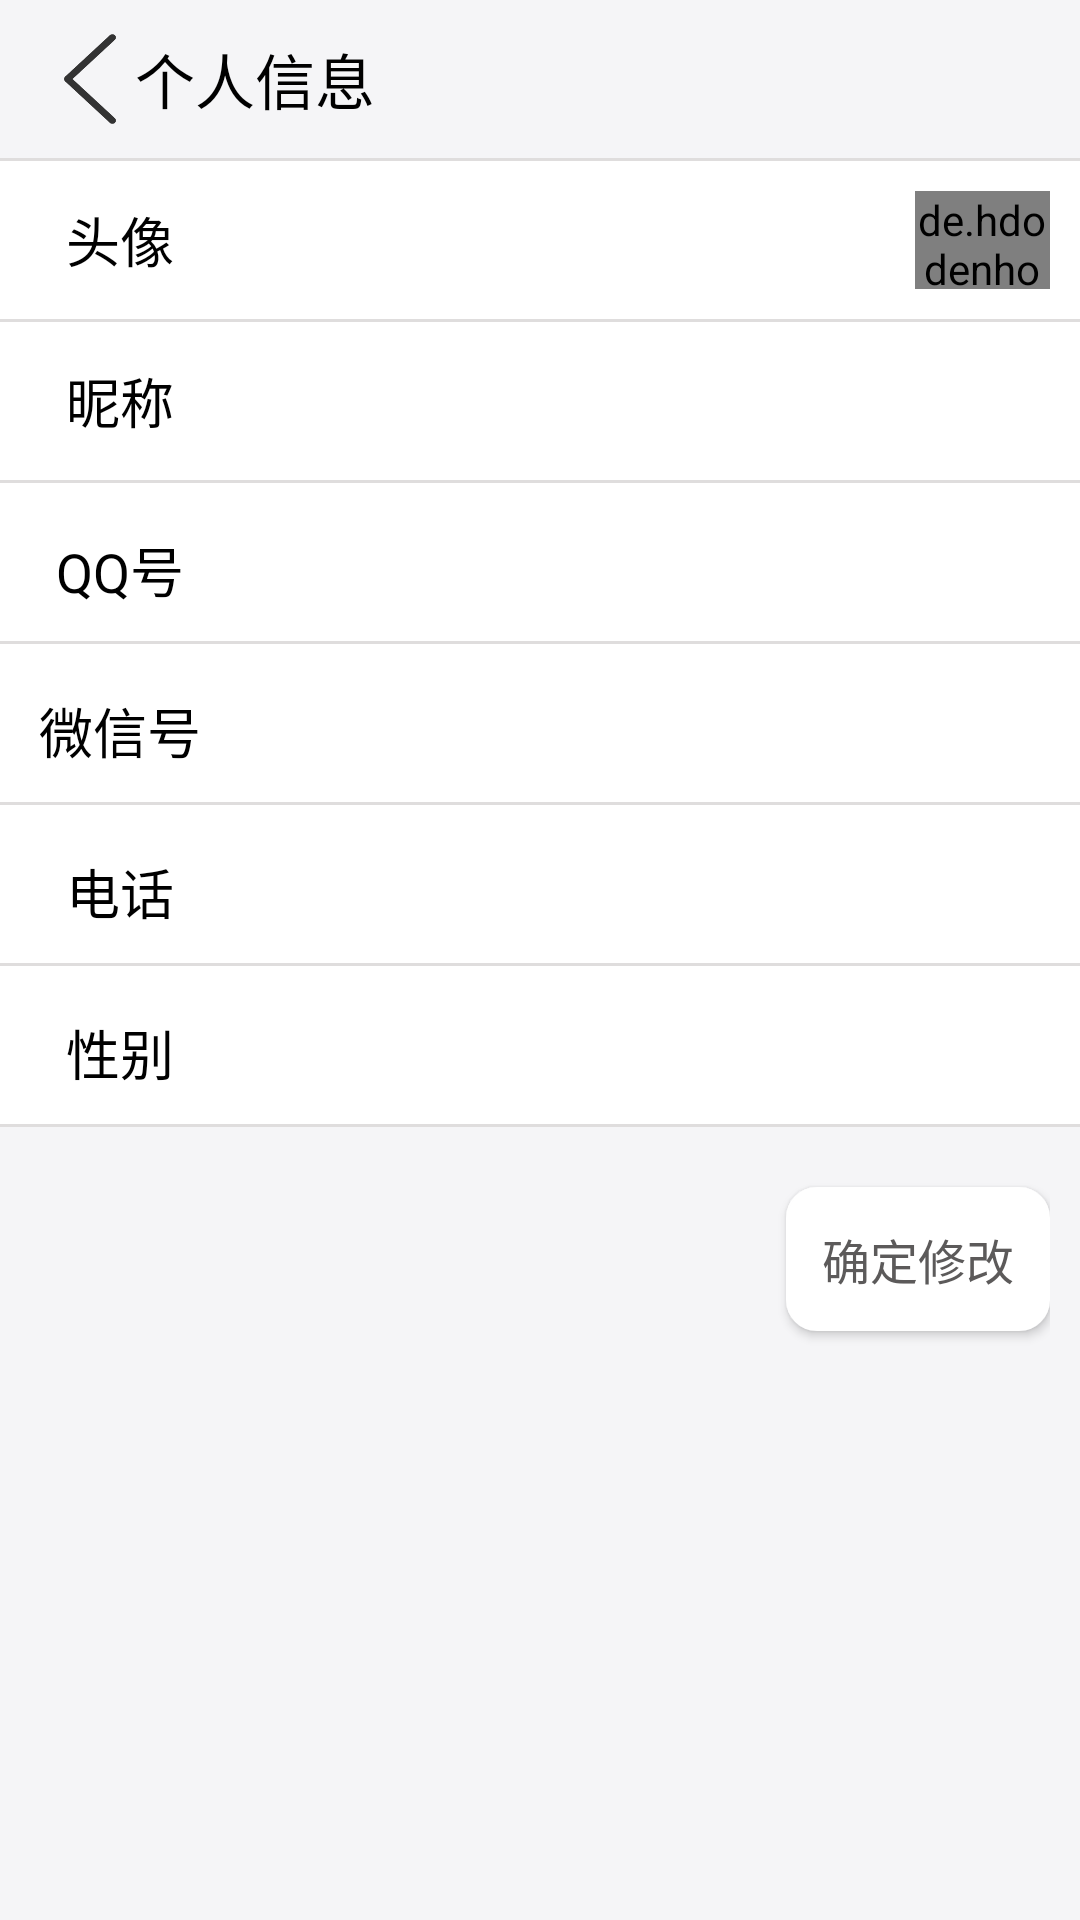

Produce the Android XML layout that renders to this screen, including the resource entries it uses.
<!-- AndroidManifest.xml: application theme AppTheme -->
<!-- res/layout/personal_change_activity.xml -->
<?xml version="1.0" encoding="utf-8"?>
<LinearLayout
    xmlns:android="http://schemas.android.com/apk/res/android"
    xmlns:tools="http://schemas.android.com/tools"
    android:layout_width="match_parent"
    android:layout_height="match_parent"
    android:orientation="vertical"
    tools:context="com.ghl.wuhan.secondhand.personal_information.personal_changeActivity">
    <RelativeLayout
        android:layout_width="match_parent"
        android:layout_height="0dp"
        android:layout_weight="1"
        android:background="#f5f5f7">

        <ImageView
            android:id="@+id/iv_back"
            android:layout_width="30dp"
            android:layout_height="30dp"
            android:layout_centerVertical="true"
            android:layout_marginLeft="15dp"
            android:background="@drawable/personal_back_head"
            android:clickable="true"/>

        <TextView
            android:layout_width="wrap_content"
            android:layout_height="wrap_content"
            android:layout_centerVertical="true"
            android:layout_marginTop="5dp"
            android:layout_toRightOf="@+id/iv_back"
            android:text="个人信息"
            android:textColor="#000"
            android:textSize="20sp"/>



    </RelativeLayout>

    <View
        android:layout_width="match_parent"
        android:layout_height="1dp"
        android:background="#dfdddd">

    </View>

    <RelativeLayout
        android:layout_width="match_parent"
        android:layout_height="0dp"
        android:layout_weight="1"
        android:padding="10dp"
        android:background="#fff">

        <de.hdodenhof.circleimageview.CircleImageView
            android:id="@+id/icon_image"
            android:layout_width="45dp"
            android:layout_height="45dp"
            android:src="@drawable/navigation_four"
            android:layout_alignParentRight="true"
            android:layout_centerVertical="true"
            android:clickable="true"/>

        <TextView
            android:id="@+id/tv_avatar"
            android:layout_width="60dp"
            android:layout_height="60dp"
            android:gravity="center"
            android:text="头像"
            android:textColor="#000"
            android:textSize="18sp"/>



    </RelativeLayout>

    <View
        android:layout_width="match_parent"
        android:layout_height="1dp"
        android:background="#dfdddd">

    </View>

    <RelativeLayout
        android:id="@+id/rl_nickname"
        android:layout_width="match_parent"
        android:layout_height="0dp"
        android:layout_weight="1"
        android:padding="10dp"
        android:background="#fff">



        <TextView
            android:id="@+id/tv_nickname"
            android:layout_width="60dp"
            android:layout_height="60dp"
            android:gravity="center"
            android:text="昵称"
            android:textColor="#000"
            android:textSize="18sp"/>
        <EditText
            android:id="@+id/et_nickname_show"
            android:layout_width="200dp"
            android:layout_height="wrap_content"
            android:textColor="#bfbfbf"
            android:layout_alignParentRight="true"
            android:layout_centerVertical="true"
            android:gravity="right"
            android:textSize="18sp"
            android:textCursorDrawable="@color/editText"
            android:background="@null"/>



    </RelativeLayout>

    <View
        android:layout_width="match_parent"
        android:layout_height="1dp"
        android:background="#dfdddd">

    </View>

    <RelativeLayout
        android:id="@+id/rl_qq"
        android:layout_width="match_parent"
        android:layout_height="0dp"
        android:layout_weight="1"
        android:padding="10dp"
        android:background="#fff">


        <TextView
            android:id="@+id/tv_qq"
            android:layout_width="60dp"
            android:layout_height="60dp"
            android:layout_marginTop="5dp"
            android:gravity="center"
            android:text="QQ号"
            android:textColor="#000"
            android:textSize="18sp"/>
        <EditText
            android:id="@+id/et_qq_show"
            android:layout_width="200dp"
            android:layout_height="wrap_content"
            android:textColor="#bfbfbf"
            android:layout_alignParentRight="true"
            android:layout_centerVertical="true"
            android:gravity="right"
            android:textCursorDrawable="@color/editText"
            android:textSize="18sp"
            android:background="@null"/>



    </RelativeLayout>

    <View
        android:layout_width="match_parent"
        android:layout_height="1dp"
        android:background="#dfdddd">

    </View>

    <RelativeLayout
        android:id="@+id/rl_wichat"
        android:layout_width="match_parent"
        android:layout_height="0dp"
        android:layout_weight="1"
        android:padding="10dp"
        android:background="#fff">

        <TextView
            android:id="@+id/tv_wichat"
            android:layout_width="60dp"
            android:layout_height="60dp"
            android:layout_marginTop="5dp"
            android:gravity="center"
            android:text="微信号"
            android:textColor="#000"
            android:textSize="18sp"/>
        <EditText
            android:id="@+id/et_wichat_show"
            android:layout_width="200dp"
            android:layout_height="wrap_content"
            android:textColor="#bfbfbf"
            android:layout_alignParentRight="true"
            android:layout_centerVertical="true"
            android:gravity="right"
            android:textCursorDrawable="@color/editText"
            android:textSize="18sp"
            android:background="@null"/>




    </RelativeLayout>

    <View
        android:layout_width="match_parent"
        android:layout_height="1dp"
        android:background="#dfdddd">

    </View>
    <RelativeLayout
        android:id="@+id/rl_phone"
        android:layout_width="match_parent"
        android:layout_height="0dp"
        android:layout_weight="1"
        android:padding="10dp"
        android:background="#fff">


        <TextView
            android:id="@+id/tv_phone"
            android:layout_width="60dp"
            android:layout_height="60dp"
            android:layout_marginTop="5dp"
            android:gravity="center"
            android:text="电话"
            android:textColor="#000"
            android:textSize="18sp"/>
        <EditText
            android:id="@+id/et_phone_show"
            android:layout_width="200dp"
            android:layout_height="wrap_content"
            android:textColor="#bfbfbf"
            android:layout_alignParentRight="true"
            android:layout_centerVertical="true"
            android:gravity="right"
            android:textCursorDrawable="@color/editText"
            android:textSize="18sp"
            android:background="@null"/>




    </RelativeLayout>

    <View
        android:layout_width="match_parent"
        android:layout_height="1dp"
        android:background="#dfdddd">

    </View>

    <RelativeLayout
        android:id="@+id/rl_sex"
        android:layout_width="match_parent"
        android:layout_height="0dp"
        android:layout_weight="1"
        android:padding="10dp"
        android:background="#fff">



        <TextView
            android:id="@+id/tv_sex"
            android:layout_width="60dp"
            android:layout_height="60dp"
            android:layout_marginTop="5dp"
            android:gravity="center"
            android:text="性别"
            android:textColor="#000"
            android:textSize="18sp"/>
        <EditText
            android:id="@+id/et_sex_show"
            android:layout_width="100dp"
            android:layout_height="wrap_content"
            android:textColor="#bfbfbf"
            android:layout_alignParentRight="true"
            android:layout_centerVertical="true"
            android:gravity="right"
            android:textCursorDrawable="@drawable/color_cursor"
            android:textSize="18sp"
            android:background="@null"/>



    </RelativeLayout>

    <View
        android:layout_width="match_parent"
        android:layout_height="1dp"
        android:background="#dfdddd">

    </View>


    <RelativeLayout
        android:layout_width="match_parent"
        android:layout_height="0dp"
        android:layout_weight="5"
        android:padding="10dp"
        android:background="#f5f5f7">
        <Button
            android:id="@+id/button"
            android:layout_alignParentRight="true"
            android:layout_marginTop="10dp"
            android:layout_width="wrap_content"
            android:layout_height="wrap_content"
            android:text="确定修改"
            android:textColor="#5c5a5a"
            android:background="@drawable/btn_shape"
            android:textSize="16sp"/>



    </RelativeLayout>

</LinearLayout>
<!-- resources referenced by this layout -->
<resources>
  <color name="editText">#06f5d9</color>
  <!-- drawable btn_shape (drawable) -->
  <?xml version="1.0" encoding="utf-8"?>
  <shape xmlns:android="http://schemas.android.com/apk/res/android"
         android:shape="rectangle" >
  
      
      <solid android:color="#fff" />
      
      <stroke android:width="0.5dip" android:color="#fff" />
  
      
      
      <corners android:radius="10dip" />
  
      
      <padding
          android:bottom="10dp"
          android:left="10dp"
          android:right="10dp"
          android:top="10dp" />
  </shape>
  <!-- drawable color_cursor (drawable) -->
  <?xml version="1.0" encoding="utf-8"?>
  <shape xmlns:android="http://schemas.android.com/apk/res/android">
  <size android:width="1dp"/>
  <solid android:color="#09f2df"/>
  </shape>
  <!-- drawable navigation_four: jpg bitmap (drawable, 92973 bytes) -->
  <!-- drawable personal_back_head: png bitmap (drawable, 5080 bytes) -->
  <style name="AppTheme" parent="Theme.AppCompat.Light.NoActionBar">
          
          <item name="colorPrimary">@color/colorPrimary</item>
          <item name="colorPrimaryDark">#0895e7</item>
          <item name="colorAccent">@color/colorAccent</item>
      </style>
  <color name="colorPrimary">#3F51B5</color>
  <color name="colorAccent">#FF4081</color>
</resources>
